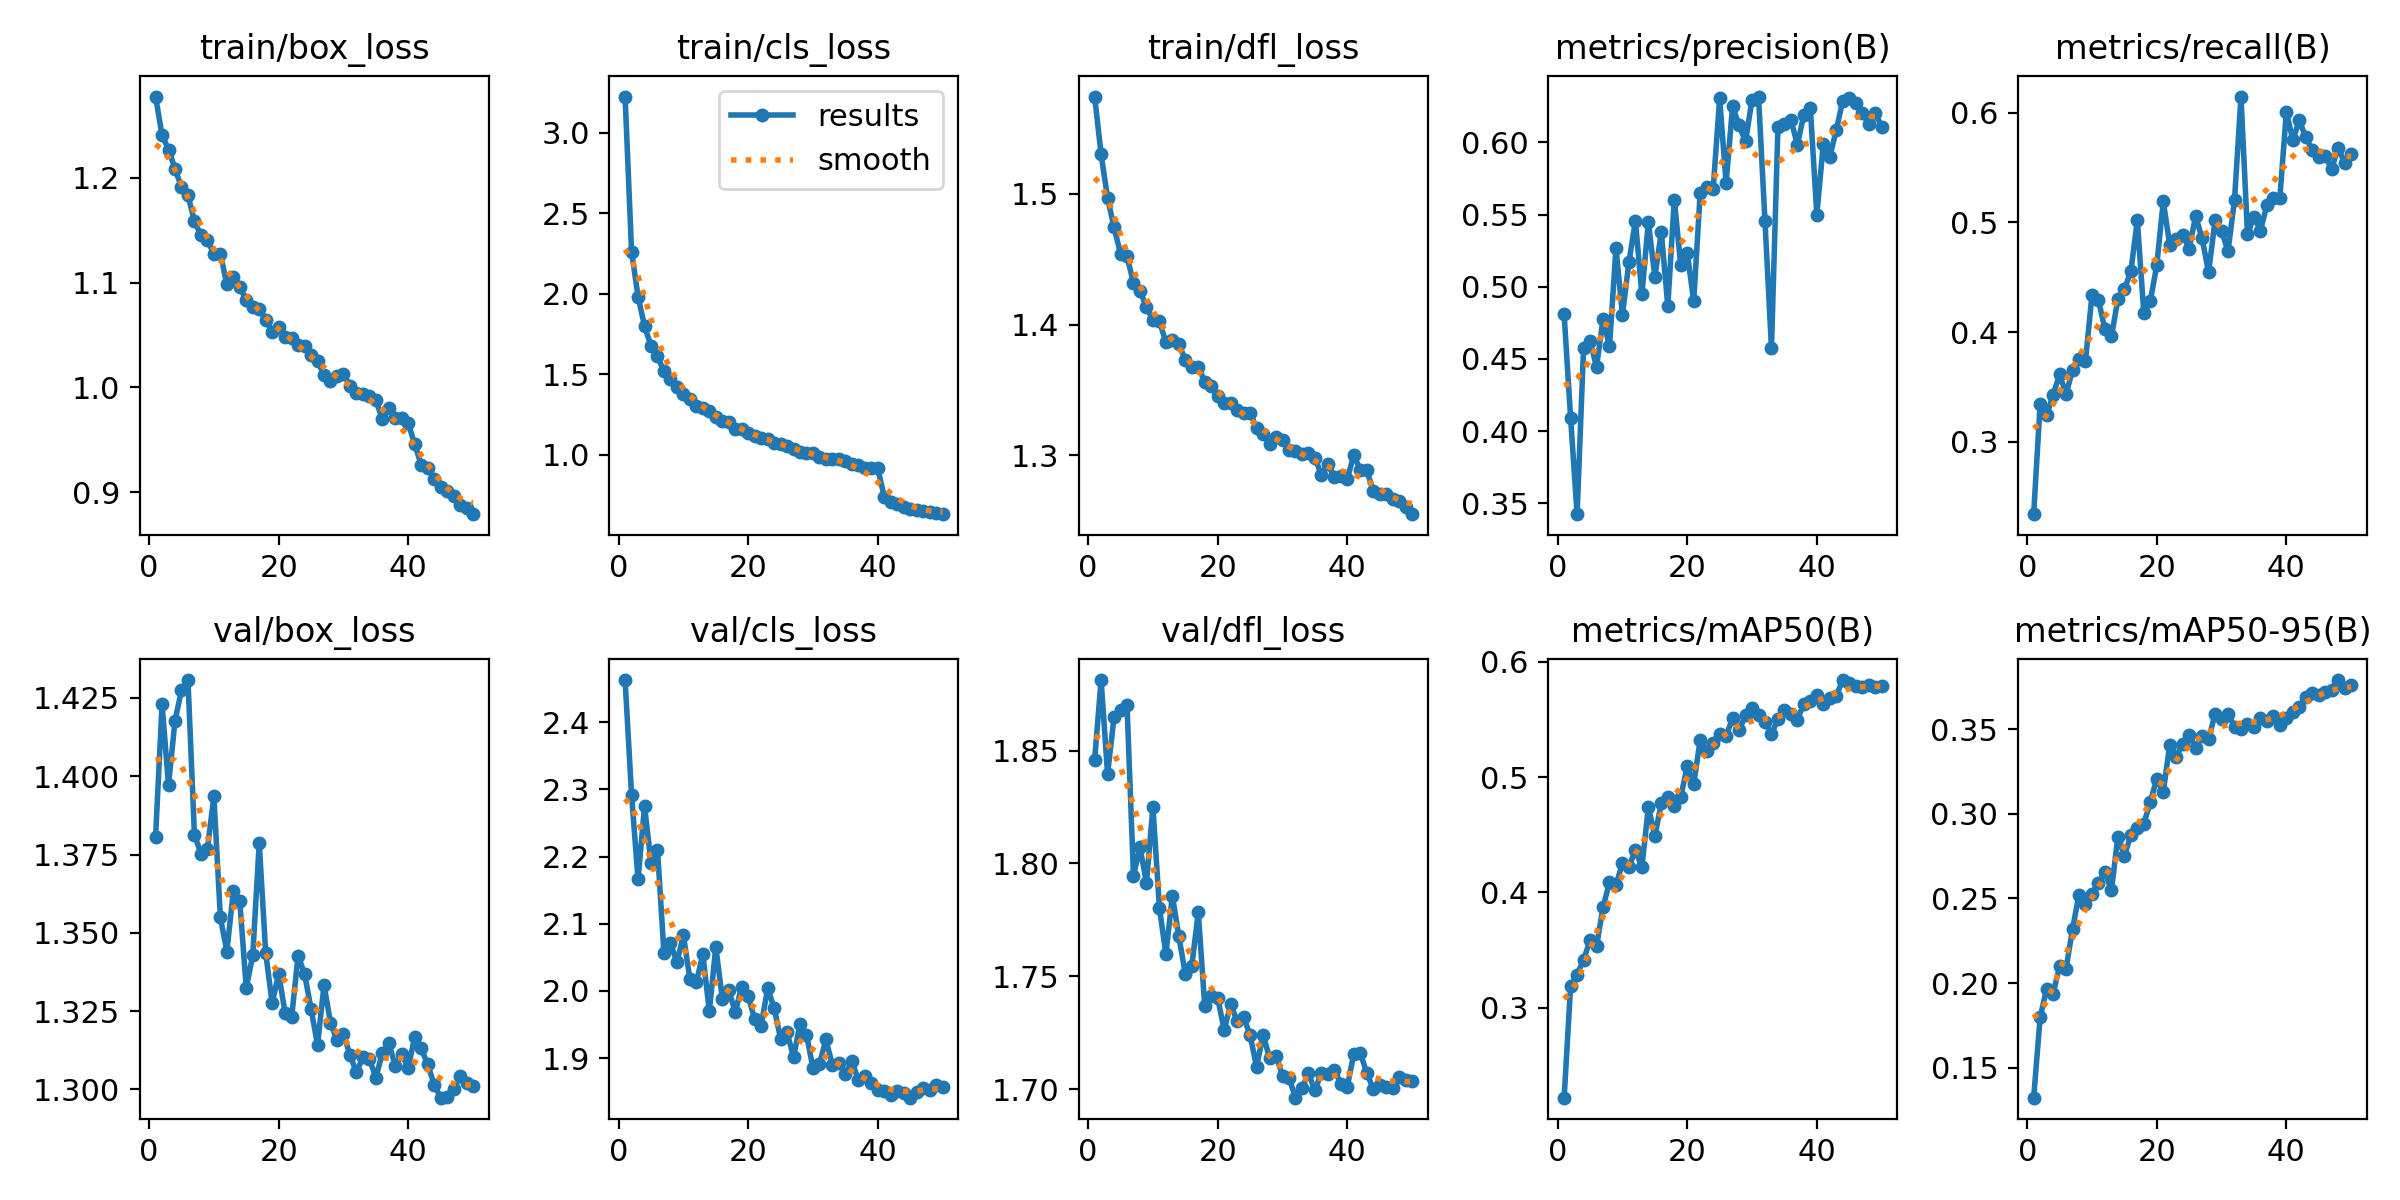

The data file committed next to this chart (first rows):
epoch, time, train/box_loss, train/cls_loss, train/dfl_loss, metrics/precision(B), metrics/recall(B), metrics/mAP50(B), metrics/mAP50-95(B), val/box_loss, val/cls_loss, val/dfl_loss, lr/pg0, lr/pg1, lr/pg2
1, 217.8, 1.278, 3.226, 1.574, 0.4808, 0.2339, 0.2221, 0.1323, 1.381, 2.463, 1.846, 0.0001009, 0.0001009, 0.0001009
2, 418, 1.241, 2.262, 1.53, 0.4091, 0.3345, 0.319, 0.1797, 1.423, 2.291, 1.881, 0.0001979, 0.0001979, 0.0001979
3, 615.8, 1.227, 1.983, 1.497, 0.3424, 0.3242, 0.3287, 0.1967, 1.397, 2.166, 1.84, 0.0002909, 0.0002909, 0.0002909
4, 809.1, 1.209, 1.799, 1.474, 0.4579, 0.3427, 0.3418, 0.1937, 1.418, 2.275, 1.865, 0.000285, 0.000285, 0.000285
5, 1003, 1.191, 1.678, 1.454, 0.4627, 0.3614, 0.3584, 0.2099, 1.427, 2.191, 1.868, 0.000279, 0.000279, 0.000279
6, 1202, 1.184, 1.612, 1.452, 0.4444, 0.3435, 0.3533, 0.2085, 1.431, 2.21, 1.87, 0.000273, 0.000273, 0.000273
7, 1395, 1.158, 1.517, 1.432, 0.4775, 0.3651, 0.3872, 0.232, 1.381, 2.056, 1.795, 0.000267, 0.000267, 0.000267
8, 1586, 1.146, 1.473, 1.426, 0.4587, 0.375, 0.4088, 0.2522, 1.375, 2.071, 1.807, 0.000261, 0.000261, 0.000261
9, 1780, 1.141, 1.418, 1.413, 0.5266, 0.3738, 0.4067, 0.2469, 1.377, 2.042, 1.791, 0.000255, 0.000255, 0.000255
10, 1974, 1.127, 1.379, 1.403, 0.4808, 0.4338, 0.4252, 0.2528, 1.394, 2.083, 1.825, 0.000249, 0.000249, 0.000249
11, 2168, 1.128, 1.346, 1.403, 0.517, 0.4291, 0.422, 0.2593, 1.355, 2.018, 1.78, 0.000243, 0.000243, 0.000243
12, 2363, 1.098, 1.305, 1.386, 0.5458, 0.4027, 0.437, 0.2656, 1.344, 2.013, 1.76, 0.000237, 0.000237, 0.000237
13, 2558, 1.105, 1.293, 1.388, 0.4947, 0.396, 0.4219, 0.2547, 1.363, 2.055, 1.786, 0.000231, 0.000231, 0.000231
14, 2744, 1.096, 1.271, 1.385, 0.545, 0.4299, 0.4741, 0.2866, 1.36, 1.969, 1.768, 0.000225, 0.000225, 0.000225
15, 2931, 1.083, 1.232, 1.373, 0.507, 0.4389, 0.4489, 0.2753, 1.332, 2.066, 1.751, 0.000219, 0.000219, 0.000219
16, 3125, 1.077, 1.212, 1.367, 0.5379, 0.4554, 0.4775, 0.2873, 1.343, 1.989, 1.755, 0.000213, 0.000213, 0.000213
17, 3352, 1.075, 1.205, 1.368, 0.4867, 0.502, 0.4826, 0.2914, 1.379, 2.001, 1.778, 0.000207, 0.000207, 0.000207
18, 3660, 1.064, 1.159, 1.356, 0.5604, 0.4174, 0.4751, 0.2943, 1.344, 1.969, 1.737, 0.000201, 0.000201, 0.000201
19, 3987, 1.053, 1.159, 1.353, 0.5151, 0.4282, 0.4829, 0.3068, 1.328, 2.006, 1.741, 0.000195, 0.000195, 0.000195
20, 4235, 1.058, 1.135, 1.346, 0.5234, 0.4608, 0.5094, 0.3208, 1.337, 1.992, 1.74, 0.000189, 0.000189, 0.000189
21, 4505, 1.048, 1.117, 1.34, 0.4901, 0.5193, 0.494, 0.3128, 1.324, 1.957, 1.726, 0.000183, 0.000183, 0.000183
22, 4720, 1.047, 1.105, 1.34, 0.5653, 0.4798, 0.5322, 0.3407, 1.323, 1.948, 1.738, 0.000177, 0.000177, 0.000177
23, 4906, 1.041, 1.099, 1.335, 0.569, 0.485, 0.5229, 0.3336, 1.343, 2.004, 1.73, 0.000171, 0.000171, 0.000171
24, 5095, 1.039, 1.075, 1.332, 0.5676, 0.4887, 0.5295, 0.3415, 1.337, 1.975, 1.732, 0.000165, 0.000165, 0.000165
25, 5290, 1.031, 1.067, 1.333, 0.6305, 0.4762, 0.5378, 0.3466, 1.326, 1.929, 1.724, 0.000159, 0.000159, 0.000159
26, 5481, 1.025, 1.052, 1.321, 0.5719, 0.5057, 0.5359, 0.3391, 1.314, 1.938, 1.71, 0.000153, 0.000153, 0.000153
27, 5672, 1.012, 1.036, 1.316, 0.6251, 0.4855, 0.5511, 0.3458, 1.333, 1.901, 1.724, 0.000147, 0.000147, 0.000147
28, 5866, 1.006, 1.017, 1.309, 0.6119, 0.4545, 0.5409, 0.3442, 1.321, 1.951, 1.714, 0.000141, 0.000141, 0.000141
29, 6054, 1.011, 1.011, 1.314, 0.6007, 0.5021, 0.5535, 0.359, 1.316, 1.934, 1.715, 0.000135, 0.000135, 0.000135
30, 6244, 1.013, 1.008, 1.312, 0.6297, 0.4923, 0.5599, 0.356, 1.318, 1.885, 1.706, 0.000129, 0.000129, 0.000129
31, 6443, 1.001, 0.9878, 1.304, 0.6318, 0.4739, 0.5539, 0.359, 1.311, 1.891, 1.705, 0.000123, 0.000123, 0.000123
32, 6637, 0.9946, 0.976, 1.303, 0.5453, 0.5205, 0.5475, 0.3515, 1.305, 1.928, 1.696, 0.000117, 0.000117, 0.000117
33, 6825, 0.9933, 0.9708, 1.301, 0.4576, 0.6149, 0.5373, 0.35, 1.31, 1.889, 1.7, 0.000111, 0.000111, 0.000111
34, 7012, 0.9918, 0.9712, 1.302, 0.611, 0.4895, 0.5505, 0.3529, 1.31, 1.893, 1.707, 0.000105, 0.000105, 0.000105
35, 7206, 0.9879, 0.9615, 1.298, 0.6131, 0.505, 0.5585, 0.3513, 1.304, 1.875, 1.699, 9.90204e-05, 9.90204e-05, 9.90204e-05
36, 7394, 0.9695, 0.9433, 1.285, 0.6156, 0.4926, 0.5552, 0.3563, 1.312, 1.896, 1.707, 9.3021e-05, 9.3021e-05, 9.3021e-05
37, 7580, 0.9807, 0.938, 1.294, 0.5985, 0.5161, 0.5498, 0.3551, 1.315, 1.867, 1.707, 8.70216e-05, 8.70216e-05, 8.70216e-05
38, 7766, 0.9709, 0.9151, 1.283, 0.6192, 0.5221, 0.5637, 0.358, 1.307, 1.873, 1.709, 8.10222e-05, 8.10222e-05, 8.10222e-05
39, 7953, 0.9706, 0.9171, 1.284, 0.6239, 0.5226, 0.5664, 0.3524, 1.311, 1.863, 1.702, 7.50228e-05, 7.50228e-05, 7.50228e-05
40, 8160, 0.9656, 0.9155, 1.282, 0.55, 0.6008, 0.5709, 0.3566, 1.307, 1.852, 1.701, 6.90234e-05, 6.90234e-05, 6.90234e-05
41, 8414, 0.9456, 0.7393, 1.3, 0.5988, 0.5753, 0.5637, 0.3601, 1.317, 1.85, 1.716, 6.3024e-05, 6.3024e-05, 6.3024e-05
42, 8618, 0.9262, 0.7047, 1.289, 0.59, 0.5931, 0.5685, 0.3633, 1.313, 1.845, 1.716, 5.70246e-05, 5.70246e-05, 5.70246e-05
43, 8821, 0.923, 0.6922, 1.289, 0.6085, 0.5777, 0.5705, 0.3689, 1.308, 1.851, 1.707, 5.10252e-05, 5.10252e-05, 5.10252e-05
44, 9024, 0.9128, 0.6746, 1.273, 0.629, 0.5662, 0.5842, 0.3713, 1.302, 1.847, 1.7, 4.50258e-05, 4.50258e-05, 4.50258e-05
45, 9225, 0.9049, 0.6603, 1.27, 0.631, 0.5597, 0.5813, 0.3702, 1.297, 1.841, 1.702, 3.90264e-05, 3.90264e-05, 3.90264e-05
46, 9430, 0.9008, 0.6573, 1.271, 0.6271, 0.5605, 0.5787, 0.372, 1.298, 1.849, 1.701, 3.3027e-05, 3.3027e-05, 3.3027e-05
47, 9630, 0.8966, 0.6517, 1.266, 0.6206, 0.5489, 0.5786, 0.3733, 1.3, 1.855, 1.701, 2.70276e-05, 2.70276e-05, 2.70276e-05
48, 9837, 0.8881, 0.6437, 1.265, 0.6131, 0.5683, 0.5802, 0.379, 1.304, 1.853, 1.705, 2.10282e-05, 2.10282e-05, 2.10282e-05
49, 10031, 0.8846, 0.6383, 1.261, 0.6206, 0.5542, 0.5782, 0.3742, 1.302, 1.86, 1.704, 1.50288e-05, 1.50288e-05, 1.50288e-05
50, 10224, 0.8789, 0.6306, 1.255, 0.611, 0.5629, 0.5786, 0.3763, 1.301, 1.857, 1.704, 9.0294e-06, 9.0294e-06, 9.0294e-06
